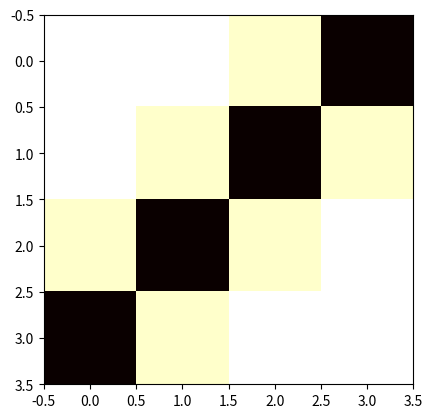

The matplotlib source for this figure:
import numpy as np
import matplotlib.pyplot as plt
num_rows = 4
num_cols = 4
value_function = np.zeros((num_rows, num_cols))

# action [up, down, left, right]
policy = np.ones((num_rows, num_cols, 4)) * 0.25

#set terminal states
policy[0][0] = [0, 0, 0, 0] 
policy[-1][-1] = [0, 0, 0, 0]

def next_position(y, x, action):
    if action == 0: # up
        return max(y - 1, 0), x
    elif action == 1: # down
        return min(y + 1, num_rows - 1), x
    elif action == 2: # left
        return y, max(x - 1, 0)
    elif action == 3: # right
        return y, min(x + 1, num_cols - 1)
    
def reward(y, x, action):
    if y == 0 and x == 0:
        return 0
    elif y == num_rows - 1 and x == num_cols - 1:
        return 0
    else:
        return -1
    
def evaluate_policy(steps=5):
    global value_function
    for _ in range(steps):
        new_value_function = np.copy(value_function)
        for y in range(num_rows):
            for x in range(num_cols):
                for action in range(4):
                    y_next, x_next = next_position(y, x, action)
                    new_value_function[y, x] += policy[y][x][int(action)] * (reward(y, x, action) + value_function[y_next, x_next])
        value_function = new_value_function

def update_policy():
    global policy
    for y in range(num_rows):
        for x in range(num_cols):
            best_actions = [reward(y, x, action) + value_function[next_position(y, x, action)] for action in range(4)]
            # set the max values to 1 and the rest to 0
            max_value = max(best_actions)
            # get the index of all of the max values
            index = [i for i, j in enumerate(best_actions) if j == max_value]
            best_actions = np.zeros(4)
            best_actions[index] = 1
            
            policy[y][x] = best_actions/ np.sum(best_actions)


def plot_policy():
    """
    Function to plot a policy grid.
    
    Args:
        policy (numpy.ndarray): A 3D numpy array where the third dimension has four elements
                                corresponding to the four possible actions (up, down, left, right).
    """
    # Define the arrow directions
    arrow_directions = {0: '↑', 1: '↓', 2: '←', 3: '→'}
    
    # Get the grid size
    n_rows, n_cols, _ = policy.shape
    
    # Create a plot
    plt.figure(figsize=(n_cols, n_rows))
    ax = plt.gca()
    
    # Iterate through each cell in the grid
    for row in range(n_rows):
        for col in range(n_cols):
            if row == 0 and col == 0:
                continue
            if row == n_rows - 1 and col == n_cols - 1:
                continue
            if policy[row, col, 0] != 0.0:
                ax.text(col, row, arrow_directions[0], ha='center', va='center', fontsize=12)
            if policy[row, col, 1] != 0.0:
                ax.text(col, row, arrow_directions[1], ha='center', va='center', fontsize=12)
            if policy[row, col, 2] != 0.0:
                ax.text(col, row, arrow_directions[2], ha='center', va='center', fontsize=12)
            if policy[row, col, 3] != 0.0:
                ax.text(col, row, arrow_directions[3], ha='center', va='center', fontsize=12)

    # set the terminating state to a gray color solid block
    ax.text(0, 0, 'X', ha='center', va='center', fontsize=12, color='gray')
    ax.text(n_cols - 1, n_rows - 1, 'X', ha='center', va='center', fontsize=12, color='gray')
    # Set grid
    ax.set_xticks(np.arange(-0.5, n_cols, 1))
    ax.set_yticks(np.arange(-0.5, n_rows, 1))
    ax.set_xticklabels([])
    ax.set_yticklabels([])
    ax.grid(which="both")
    plt.gca().invert_yaxis()

    # Show plot
    plt.show()

def plot_value_function():
    plt.imshow(value_function, cmap='hot', interpolation='nearest')
    plt.show()

for _ in range(10):
    evaluate_policy()
    update_policy()
plot_value_function()
plot_policy()


